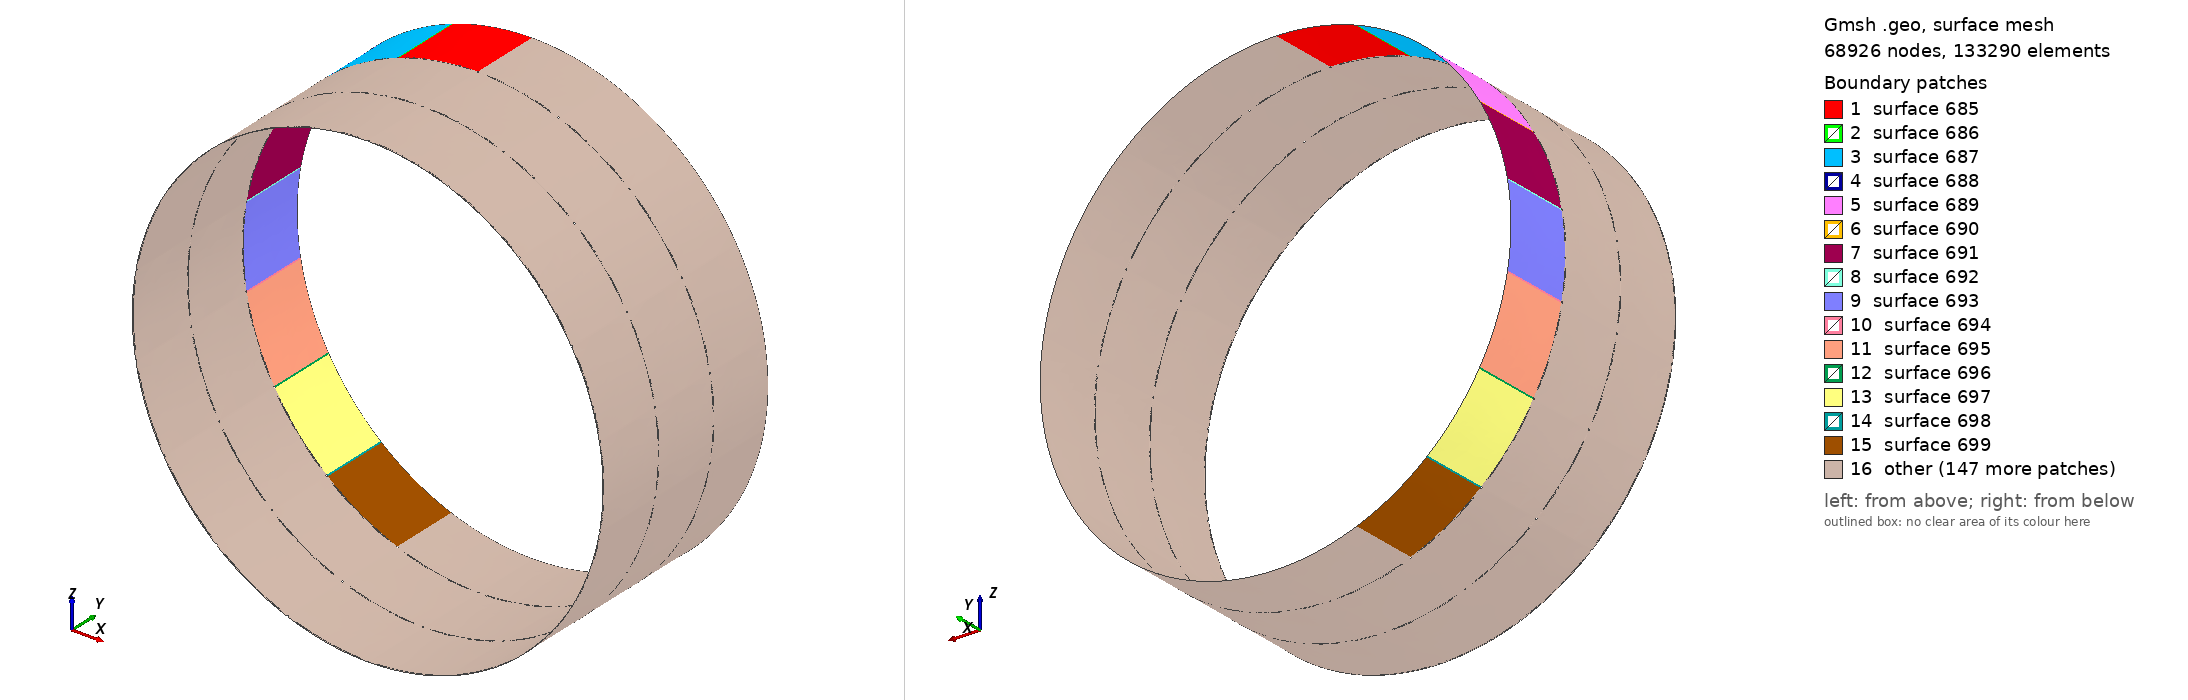

Gmsh geometry script, surface-meshed: 68926 nodes, 133290 surface elements. Boundary patches (legend numbers): 1 surface 685, 2 surface 686, 3 surface 687, 4 surface 688, 5 surface 689, 6 surface 690, 7 surface 691, 8 surface 692, 9 surface 693, 10 surface 694, 11 surface 695, 12 surface 696, 13 surface 697, 14 surface 698, 15 surface 699, 16 other. Left view from above one corner, right view from below the opposite corner. The script declares no physical surfaces, so the legend lists its geometric surfaces. The drawing asked Gmsh for element sizes between 1% and 20% of the model's largest extent; the script's own settings can give other sizes.

=== dem_walls_30X_14micronpore_mod_mesh.geo (drawn) ===
// 0.Set Kernel
//SetFactory("Built-in");
SetFactory("OpenCASCADE");

// 1.Variables 
	// 1.1. Inner Basket
	d = 0.0550*1000;
	h = 0.0740*1000; 
	j = 0.0548*1000;
	q = 0.0080*1000;
	v = 0.0087*1000;
	a1 = 0.0042*1000;
	a2 = 0.0040*1000; 		
	w_fm = 0.0008*1000; 
	s_in = 0.0033*1000;
	
	w_ib = a1; 		// Width of the inner basket walls
	r_ibo = h; 		// Outer radius of the inner basket
	h_ibi = q+j; 		// Inner height of the inner basket (q+j)
	r_ibi = r_ibo-w_ib; 	// Inner radius of the inner basket

	// 1.2. Filter Mesh
	h_fmo = h_ibi;		// Outer height of the filter mesh
	h_fmi = h_fmo; 		// Inner height of the filter mesh
	r_fmo = r_ibi; 		// Outer radius of the filter mesh 
	r_fmi = r_fmo-w_fm; 	// Inner radius of the filter mesh

	// 1.3. Filter Mesh Properties (Square Pores -> Guess)
	p_size = 14*(1e-6)*1000;
	s_mult = 30; 	

       // Renewed algorithm
       // Horizontal
	s_real_ideal = w_fm;
	v_real = p_size;
	np_hor_real = Floor((2*Pi*r_fmi)/(s_real_ideal+v_real));
	v_tot_real = np_hor_real*v_real;
	s_tot_real = (2*Pi*r_fmi)-v_tot_real;
	s_real = s_tot_real/np_hor_real;
	np_hor = Ceil(np_hor_real/s_mult); // Horizontal number of pores
	v = v_real*s_mult;
	v_tot = v*np_hor;
	s_tot = (2*Pi*r_fmi)-v_tot;
	s = s_tot/np_hor;
	w_p_real = v_real; // Width of the rectangle pore (guess)
	w_p = v; // Simulation value of the pore width
	ps_hor = s; // Horizontal spacing between pores
	
	// Vertical
	np_ver_real = Floor(h_ibi/(s_real_ideal+v_real));
	v_tot_real = np_ver_real*v_real;
	s_tot_real = h_ibi-v_tot_real;
	s_real = s_tot_real/np_ver_real;
	np_ver = Ceil(np_ver_real/s_mult); // Vertical number of pores
	v_tot = v*np_ver;
	s_tot = h_ibi-v_tot;
	s = s_tot/np_ver;
	h_p_real = v_real; // Height of the rectangle pore (guess)
	h_p = v; // Simulation value of pore height
	ps_ver =s; // Vertical spacing between pores
	
	
	Printf("np_hor %e np_ver %e",np_hor,np_ver);
	//Corresponding Angles
	alpha = ((w_p*360)/(2*Pi*r_fmi))/2; 		// Half of the arc angle that corresponds to pore width (in degrees)
	alpha_prime = ((ps_hor*360)/(2*Pi*r_fmi))/2; 	// Half of the arc angle that corresponds to horizontal spacing (in degrees)

	// 1.4. Point definition
	n_pt_hor = 2*np_hor; 				// Number of horizontal point for filter mesh wall
	n_pt_ver = (np_ver*2)+1; 			// Number of vertical point for filter mesh wall
	n_pt = n_pt_hor*n_pt_ver; 			// Number of point = number of curves for filter mesh wall
	n_ln = n_pt_hor*(n_pt_ver-1); 			// Number of lines for filter mesh wall
	lpt = 0;					// Number of points tracker
	lct = 0;					// Number of curve, line, curve loop and surface tracker

	// 1.5. Mesh division 
	
	//Filter mesh wall arcs
	mesh_div_arc_fm_small = 48; 				// Number of nodes on the horizontal pore spacing
	mesh_div_arc_fm_small_bump = 1; 			// Bump progression of nodes on the horizontal pore spacing  
	mesh_div_arc_fm_large = 6; 				// Number of nodes on the horizontal pore side
	mesh_div_arc_fm_large_bump = 1; 			// Bump progression of nodes on the horizontal pore side
	
	//Filter mesh wall lines
	mesh_div_line_fm_small = 36; 				// Number of nodes on the vertical pore spacing (is it pore)
	mesh_div_line_fm_small_bump = 1; 			// Bump progression of nodes on the vertical pore spacing
	mesh_div_line_fm_large = 4; 				// Number of nodes on the vertical pore side (is it pore spacing)
	mesh_div_line_fm_large_bump = 1; 			// Bump progression of nodes on the vertical pore side
	
	//Bottom of the centrifuge arcs
	mesh_div_arc_small_bot_cir = mesh_div_arc_fm_small; 	// Number of nodes on the horizontal pore spacing
	mesh_div_arc_small_bot_cir_bump = mesh_div_arc_fm_small_bump; 			// Bump progression of nodes on the horizontal pore spacing  
	mesh_div_arc_large_bot_cir = mesh_div_arc_fm_large; 	// Number of nodes on the horizontal pore side 
	mesh_div_arc_large_bot_cir_bump = mesh_div_arc_fm_large_bump; 			// Bump progression of nodes on the horizontal pore side 
	
	// 1.6. Mesh Algorithm
	Mesh.Algorithm = 5; // 5 is Delunay (triangles), 8 is Delaunay for quads (quarilaterals)
	//Mesh.RecombinationAlgorithm = 2; // 2 Simple full quads, 3 for Blossom Full Quads // This line is for quad meshing option
	//Mesh.Algorithm3D = 1; // 1 Delunay 10 HXT	
//-----------------------------------------------------------------------------------------------------------------------------
//2. Definition of the outer layer of the filter mesh	
	//2.1.Define the center points of the circle arcs
	k = -1; 			// starting substracting value for odd  i's
	m = -2; 			// starting substracting value for even i's
	l = 0; 				// records below If loop's y coordinates to be used in j for loop
	
	For i In {1:n_pt_ver}
		
		//Center point are tagged after the filter mesh points, hence n_pt + 1
		If (Fmod(i, 2) != 0) 	// If i is odd
			Point(n_pt+i) = {0, ((i+k)*(ps_ver+h_p)), 0, 1};  
			l = ((i+k)*(ps_ver+h_p));
			k = k-3;

		Else 			// If i is even
			Point(n_pt+i) = {0, ((i+m-1)*ps_ver+(i+m)*h_p), 0, 1};
			l = ((i+m-1)*ps_ver+(i+m)*h_p);
			m = m-3;
		EndIf	
		
	
		For j In {1:np_hor}
		//2.2. Definition of the angles
			alpha_new_odd =  ((j-1)*2+1)*alpha + ((j-1)*2)*alpha_prime; // For the odd points
			alpha_new_even = ((j-1)*2+1)*alpha + ((j-1)*2+2)*alpha_prime; // For the even points 
		
			
		//2.3. Definition of remaining two points of each circle arc
			Point((i-1)*n_pt_hor+(j-1)*2+1) = {(-r_fmi*Sin(alpha_new_odd*2*Pi/360)), l, (r_fmi*Cos(alpha_new_odd*2*Pi/360)), 1};
			Point((i-1)*n_pt_hor+(j-1)*2+2) = {(-r_fmi*Sin(alpha_new_even*2*Pi/360)), l, (r_fmi*Cos(alpha_new_even*2*Pi/360)), 1};

			
			//2.4.Definition of the cirle arcs & transfinite curve	
			If (j==1) 		// First arc has only one line
				Circle((i-1)*n_pt_hor+j) = {((i-1)*n_pt_hor+(j-1)*2+1), (n_pt+i), ((i-1)*n_pt_hor+(j-1)*2+2)};
			
			ElseIf (j==np_hor) 	// Last one has three (connects to the one from the beginning)
				Circle((i-1)*n_pt_hor+2*j-2) = {(((i-1)*n_pt_hor+(j-1)*2+1)-1), (n_pt+i), ((i-1)*n_pt_hor+(j-1)*2+1)};
				Circle((i-1)*n_pt_hor+2*j-1) = {((i-1)*n_pt_hor+(j-1)*2+1), (n_pt+i), ((i-1)*n_pt_hor+(j-1)*2+2)};	
				Circle((i-1)*n_pt_hor+2*j) = {((i-1)*n_pt_hor+(j-1)*2+2), (n_pt+i), ((i-1)*n_pt_hor+(j-1)*2+2-(2*j-1))};
			
			Else			// Has two
				Circle((i-1)*n_pt_hor+2*j-2) = {((i-1)*n_pt_hor+((j-1)*2+1)-1), (n_pt+i), ((i-1)*n_pt_hor+(j-1)*2+1)}; 
				Circle((i-1)*n_pt_hor+2*j-1) = {((i-1)*n_pt_hor+(j-1)*2+1), (n_pt+i), ((i-1)*n_pt_hor+(j-1)*2+2)};
			EndIf	

			
		EndFor
	EndFor
	
	For i In {1:(n_pt)}
		
		If (Fmod(i, 2) != 0) 	// If i is odd
			Transfinite Curve {i} = mesh_div_arc_fm_small Using Bump mesh_div_arc_fm_small_bump;
		Else 			// If i is even
			Transfinite Curve {i} = mesh_div_arc_fm_large Using Bump mesh_div_arc_fm_large_bump;
		EndIf	
	EndFor
	
	lct = lct + n_pt;		// Creating the same number of circle as the number of point 
	lpt = lpt + n_pt + n_pt_ver;	// Creating the point of the filter mesh and center point
	

	//2.5. Definition of the lines & transfinite line
	For i In {1:n_pt_hor}
		For j In {1:(n_pt_ver-1)}
			Line(lct+j+(i-1)*(n_pt_ver-1)) = {((j-1)*n_pt_hor+i),(j*n_pt_hor+i)};
		EndFor
	EndFor	
	
	For i In {1:(2*np_ver+1)}
		For j In {1:n_pt_hor}
			If (Fmod(i, 2) != 0) // If i is odd
				Transfinite Curve {i+(j-1)*(2*np_ver+1)+n_pt} = mesh_div_line_fm_small Using Bump mesh_div_line_fm_small_bump;
			Else
				Transfinite Curve {i+(j-1)*(2*np_ver+1)+n_pt_hor*n_pt_ver} = mesh_div_line_fm_large Using Bump mesh_div_line_fm_large_bump;
			EndIf
		EndFor
	EndFor
	
	lct = lct + n_pt_hor*(n_pt_ver-1); // Creating (np_pt_ver-1) lines for each horizontal point on the top 


	//2.6.Definition of the curve loops 
	For i In {1:(n_pt_ver-1)}
		For j In {1:n_pt_hor}
			If (j==n_pt_hor)
				Curve Loop(lct+j+(i-1)*n_pt_hor) = {(j+(i-1)*n_pt_hor), (n_pt+(j-1)*(n_pt_ver-1)+1+(i-1)), (j+(i-1)*n_pt_hor+n_pt_hor), (n_pt+i)};
				
			Else
				Curve Loop(lct+j+(i-1)*n_pt_hor) = {(j+(i-1)*n_pt_hor), (n_pt+(j-1)*(n_pt_ver-1)+1+(i-1)), (j+(i-1)*n_pt_hor+n_pt_hor), (n_pt+(j-1)*(n_pt_ver-1)+1+(i-1)+(n_pt_ver-1))};
				
			EndIf
		EndFor
	EndFor

	lct_arc_1 = lct; 			// Storing the previous lct value to create the surfaces
	lct = lct + (n_pt_ver-1)*n_pt_hor; 	// Creating (np_pt_ver-1) curve loop for each horizontal point on the top
	lct_del = lct;				// Storing lct to delete the surfaces later
	
	
	//2.7.Definition of the surfaces & transfinite surfaces
	For i In {1:(n_pt_ver-1)}
		For j In {1:n_pt_hor}
			Surface(lct+j+((i-1)*n_pt_hor))={lct_arc_1+j+((i-1)*n_pt_hor)};
		EndFor
	EndFor
	
	For i In {1:(2*np_ver+1)}
		For j In {1:n_pt_hor}
			If (j==(n_pt_hor) && i!=(2*np_ver+1))
				Transfinite Surface{(j+((i-1)*n_pt_hor))}={(j+n_pt_hor*(i-1)), (j+n_pt_hor*(i-1)+1-(n_pt_hor)), (j+n_pt_hor+n_pt_hor*(i-1)), (j+n_pt_hor+n_pt_hor*(i-1)+1-(n_pt_hor))};
			  	//Recombine Surface{(c+((b-1)*n_pt_hor))}; // This line is for quad meshing option
				
			ElseIf (j==(n_pt_hor) && i==(2*np_ver+1))
				Transfinite Surface{(j+((i-1)*n_pt_hor))}={(j+n_pt_hor*(i-1)), (j+n_pt_hor*(i-1)+1-(n_pt_hor)), (j+n_pt_hor+n_pt_hor*(i-1)), (j+n_pt_hor+n_pt_hor*(i-1)+1-(n_pt_hor))};
			 	//Recombine Surface{(c+((b-1)*n_pt_hor))}; // This line is for quad meshing option
			Else
				Transfinite Surface{(j+((i-1)*n_pt_hor))}={(j+n_pt_hor*(i-1)), (j+n_pt_hor*(i-1)+1), (j+n_pt_hor+n_pt_hor*(i-1)), (j+n_pt_hor+n_pt_hor*(i-1)+1)};
				//Recombine Surface{(c+((b-1)*n_pt_hor))}; // This line is for quad meshing option
			EndIf
		EndFor
	EndFor
	
	lct = lct +(n_pt_ver-1)*n_pt_hor; 	// Creating (np_pt_ver-1) surface for each horizontal point on the top	
//-----------------------------------------------------------------------------------------------------------------------------	
//8. Delete surfaces for filter mesh pores
	
	For s In {1:np_ver}
		For u In {1:np_hor}
			Delete{ Surface{lct_del+(n_pt_hor*(1+(2*(s-1)))+(u-1)*2+2)}; }
		EndFor
	EndFor
